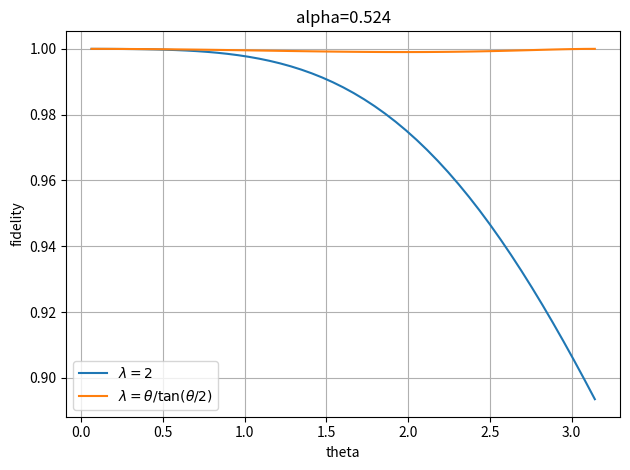
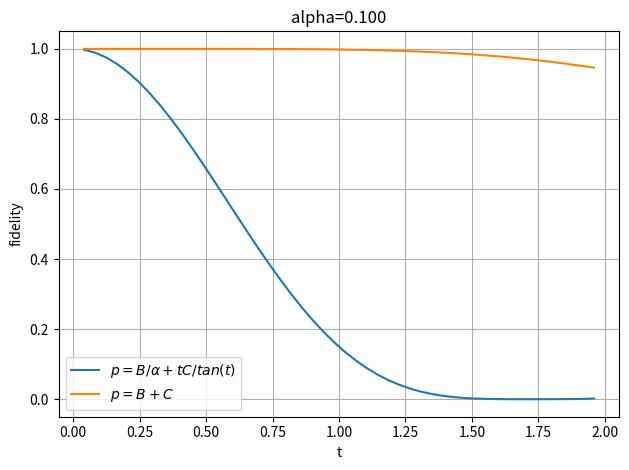

These figures' Python source, in order:
import numpy as np
import scipy.linalg
import matplotlib.pyplot as plt

def get_unitary_infidelity(np0, np1):
    assert (np0.ndim==2) and (np0.shape[0]==np0.shape[1]) and (np0.shape==np1.shape)
    tmp0 = abs(np.trace(np0 @ np1.T.conj()))
    # ret = 1 - tmp0 / np0.shape[0]
    ret = 1 - tmp0*tmp0 / np0.size
    return ret

def get_unitary_fidelity(np0, np1):
    tmp0 = abs(np.trace(np0 @ np1.T.conj()))
    ret = tmp0*tmp0 / np0.size
    return ret

PauliX = np.array([[0, 1], [1, 0]])
PauliY = np.array([[0, -1j], [1j, 0]])
PauliZ = np.array([[1, 0], [0, -1]])
Pauli0 = np.eye(2)


def demo_1qubit():
    alpha = np.pi/6
    theta_list = np.linspace(0, np.pi, 50)[1:]
    fidelity_trotter_list = []
    fidelity_improved_list = []
    for theta in theta_list:
        tmp0 = scipy.linalg.expm(-1j*alpha*PauliZ/2)
        ret_ = tmp0 @ scipy.linalg.expm(-1j*theta*PauliX/2) @ tmp0
        ret0 = scipy.linalg.expm(-1j*theta*PauliX/2 - 1j*2*alpha*PauliZ/2)
        ret1 = scipy.linalg.expm(-1j*theta*PauliX/2 - 1j*alpha*(theta/np.tan(theta/2))*PauliZ/2)
        fidelity_trotter_list.append(get_unitary_fidelity(ret_, ret0))
        fidelity_improved_list.append(get_unitary_fidelity(ret_, ret1))
    fidelity_trotter_list = np.array(fidelity_trotter_list)
    fidelity_improved_list = np.array(fidelity_improved_list)

    fig,ax = plt.subplots()
    ax.plot(theta_list, fidelity_trotter_list, label=r'$\lambda=2$')
    ax.plot(theta_list, fidelity_improved_list, label=r'$\lambda=\theta/\tan(\theta/2)$')
    ax.legend()
    ax.set_xlabel('theta')
    ax.set_title(f'alpha={alpha:.3f}')
    ax.set_ylabel('fidelity')
    ax.grid()
    fig.tight_layout()
    fig.savefig('tbd01.png', dpi=200)


def demo_2qubits():
    matA = np.kron(PauliZ, PauliZ)
    matB = (np.kron(PauliZ, Pauli0) + np.kron(Pauli0, PauliZ))
    matC = np.kron(PauliX, Pauli0) + np.kron(Pauli0, PauliX)
    alpha = 0.1
    t_list = np.linspace(0, 2, 50)[1:-1]

    fidelity_improved = []
    fidelity_trotter = []
    for ti in t_list:
        tmp0 = scipy.linalg.expm(1j*alpha*ti/2 * (matB+matC))
        ret_ = tmp0 @ scipy.linalg.expm(1j*ti * matA) @ tmp0
        ret0 = scipy.linalg.expm(1j*ti * (matA + alpha*(matB/alpha+matC*ti/np.tan(ti))))
        fidelity_improved.append(get_unitary_fidelity(ret_, ret0))
        ret1 = scipy.linalg.expm(1j*ti * (matA + alpha*(matB+matC)))
        fidelity_trotter.append(get_unitary_fidelity(ret_, ret1))
    fidelity_improved = np.array(fidelity_improved)
    fidelity_trotter = np.array(fidelity_trotter)

    fig,ax = plt.subplots()
    ax.plot(t_list, fidelity_improved, label=r'$p=B/\alpha+tC/tan(t)$')
    ax.plot(t_list, fidelity_trotter, label=r'$p=B+C$')
    ax.set_xlabel('t')
    ax.legend()
    ax.set_title(f'alpha={alpha:.3f}')
    ax.set_ylabel('fidelity')
    ax.grid()
    fig.tight_layout()
    fig.savefig('tbd02.png', dpi=200)


## TODO debug
# z0 = []
# for ti in t_list:
#     tmp0 = scipy.linalg.expm(1j*alpha*ti/2 * (matB+matC))
#     ret_ = tmp0 @ scipy.linalg.expm(1j*ti * matA) @ tmp0
#     tmp1 = scipy.linalg.logm(tmp0 @ scipy.linalg.expm(1j*ti * matA) @ tmp0)/1j
#     z0.append(tmp1 - np.trace(tmp1)*np.eye(4)/4)
# z0 = np.stack(z0)

# np.trace(z0 @ matA, axis1=1, axis2=2).real/t_list

# hf0 = lambda x: np.trace(x @ matA, axis1=1, axis2=2).real
# hf0(z0)/t_list
# hf0(z0 - matA*t_list[:,None,None])/t_list

# z1 = (z0/t_list[:,None,None] - matA)/alpha
# hf0 = lambda x: np.trace(x @ matB, axis1=1, axis2=2).real
# hf0(z1)
# hf0(z1 - matB)

# z2 = z1 - matB
# hf0 = lambda x: np.trace(x @ matC, axis1=1, axis2=2).real
# hf0(z2) / (t_list/np.tan(t_list))

# hf1 = lambda s: np.linalg.norm(hf0(z1-s*matB)/t_list)


if __name__=='__main__':
    demo_1qubit()

    demo_2qubits()
